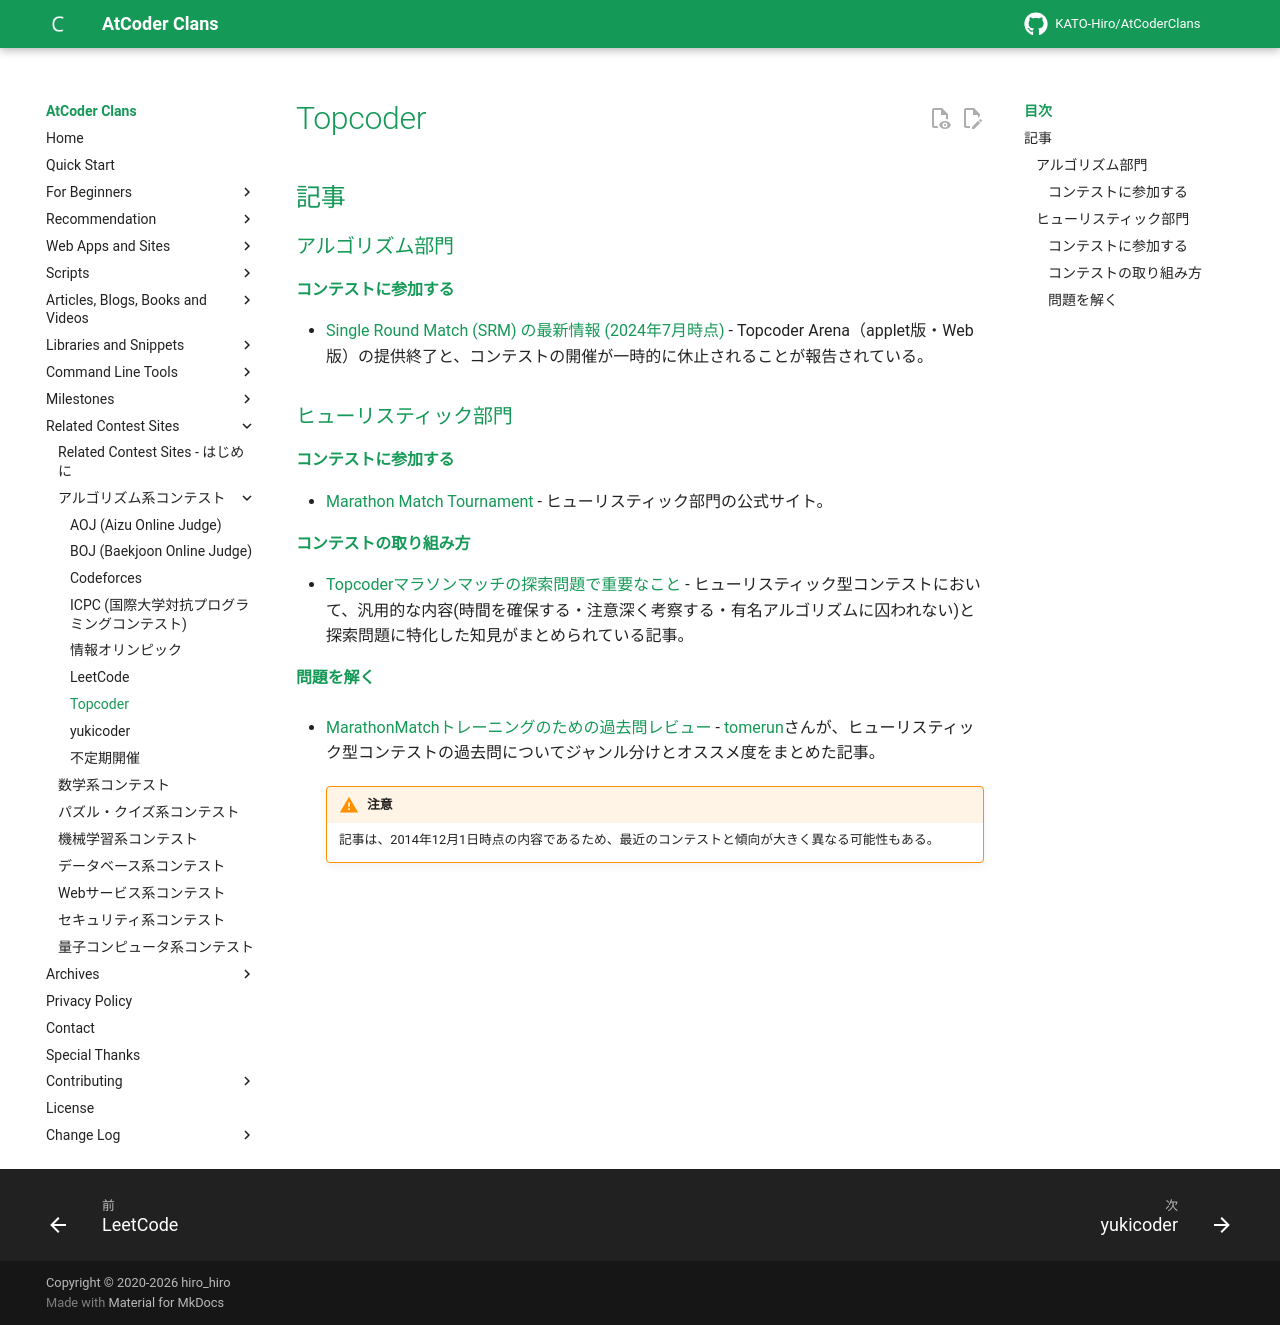

repository: KATO-Hiro/AtCoderClans · page: related_contest_sites/topcoder/index.html · generator: mkdocs

---
title: Topcoder
---

## 記事

### アルゴリズム部門

#### コンテストに参加する

- [Single Round Match (SRM) の最新情報 (2024年7月時点)](https://archive.topcoder.com/) - Topcoder Arena（applet版・Web版）の提供終了と、コンテストの開催が一時的に休止されることが報告されている。

### ヒューリスティック部門

#### コンテストに参加する

- [Marathon Match Tournament](https://www.topcoder.com/marathon-match-tournament) - ヒューリスティック部門の公式サイト。

#### コンテストの取り組み方

- [Topcoderマラソンマッチの探索問題で重要なこと](https://qiita.com/takapt0226/items/b2f6d1d77a034b529e21) - ヒューリスティック型コンテストにおいて、汎用的な内容(時間を確保する・注意深く考察する・有名アルゴリズムに囚われない)と探索問題に特化した知見がまとめられている記事。

#### 問題を解く

- [MarathonMatchトレーニングのための過去問レビュー](http://web.archive.org/web/20150516031822/http://topcoder.g.hatena.ne.jp/tomerun/20141201) - [tomerun](https://atcoder.jp/users/tomerun)さんが、ヒューリスティック型コンテストの過去問についてジャンル分けとオススメ度をまとめた記事。

    !!! warning "注意"

        記事は、2014年12月1日時点の内容であるため、最近のコンテストと傾向が大きく異なる可能性もある。
